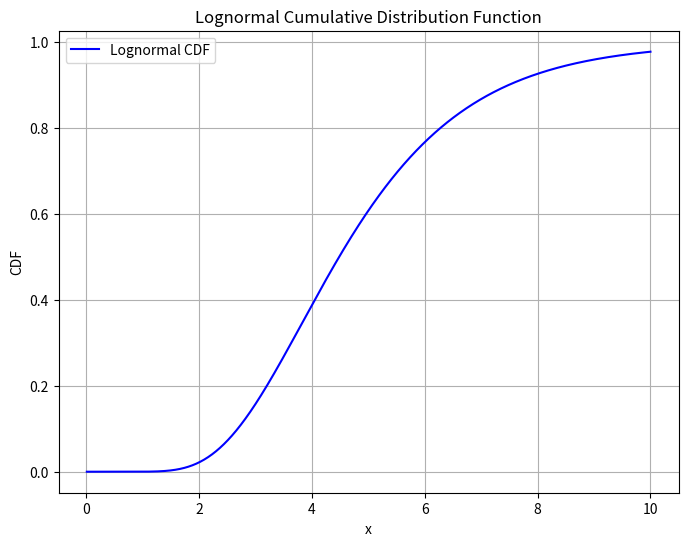

The matplotlib source for this figure:
import numpy as np
import matplotlib.pyplot as plt
from scipy.stats import lognorm

def plot_lognormal_cdf(mu, sigma, x_range, output_file):
    """
    繪製對數常態分布的累積分布函數 (CDF) 並儲存為 JPG 檔案。

    :param mu: 對數常態分布的 μ
    :param sigma: 對數常態分布的 σ
    :param x_range: x 軸範圍 (tuple，格式為 (start, end, num_points))
    :param output_file: 輸出的 JPG 檔案名稱
    """
    # 計算對數常態分布的 s 和 scale
    s = sigma
    scale = np.exp(mu)

    # 定義 x 軸範圍
    x = np.linspace(*x_range)

    # 計算累積分布函數 (CDF)
    cdf = lognorm.cdf(x, s, scale=scale)

    # 繪製圖形
    plt.figure(figsize=(8, 6))
    plt.plot(x, cdf, label='Lognormal CDF', color='blue')
    plt.title('Lognormal Cumulative Distribution Function')
    plt.xlabel('x')
    plt.ylabel('CDF')
    plt.grid(True)
    plt.legend()

    # 儲存為 JPG 檔案
    plt.savefig(output_file, format='jpg')
    plt.show()

# 主程式
if __name__ == "__main__":
    # 定義參數
    mu = 1.5  # μ
    sigma = 0.4  # σ
    x_range = (0.01, 10, 1000)  # x 軸範圍 (起始, 結束, 點數)
    output_file = 'lognormal_cdf.jpg'  # 輸出的檔案名稱

    # 呼叫函式繪製圖形
    plot_lognormal_cdf(mu, sigma, x_range, output_file)